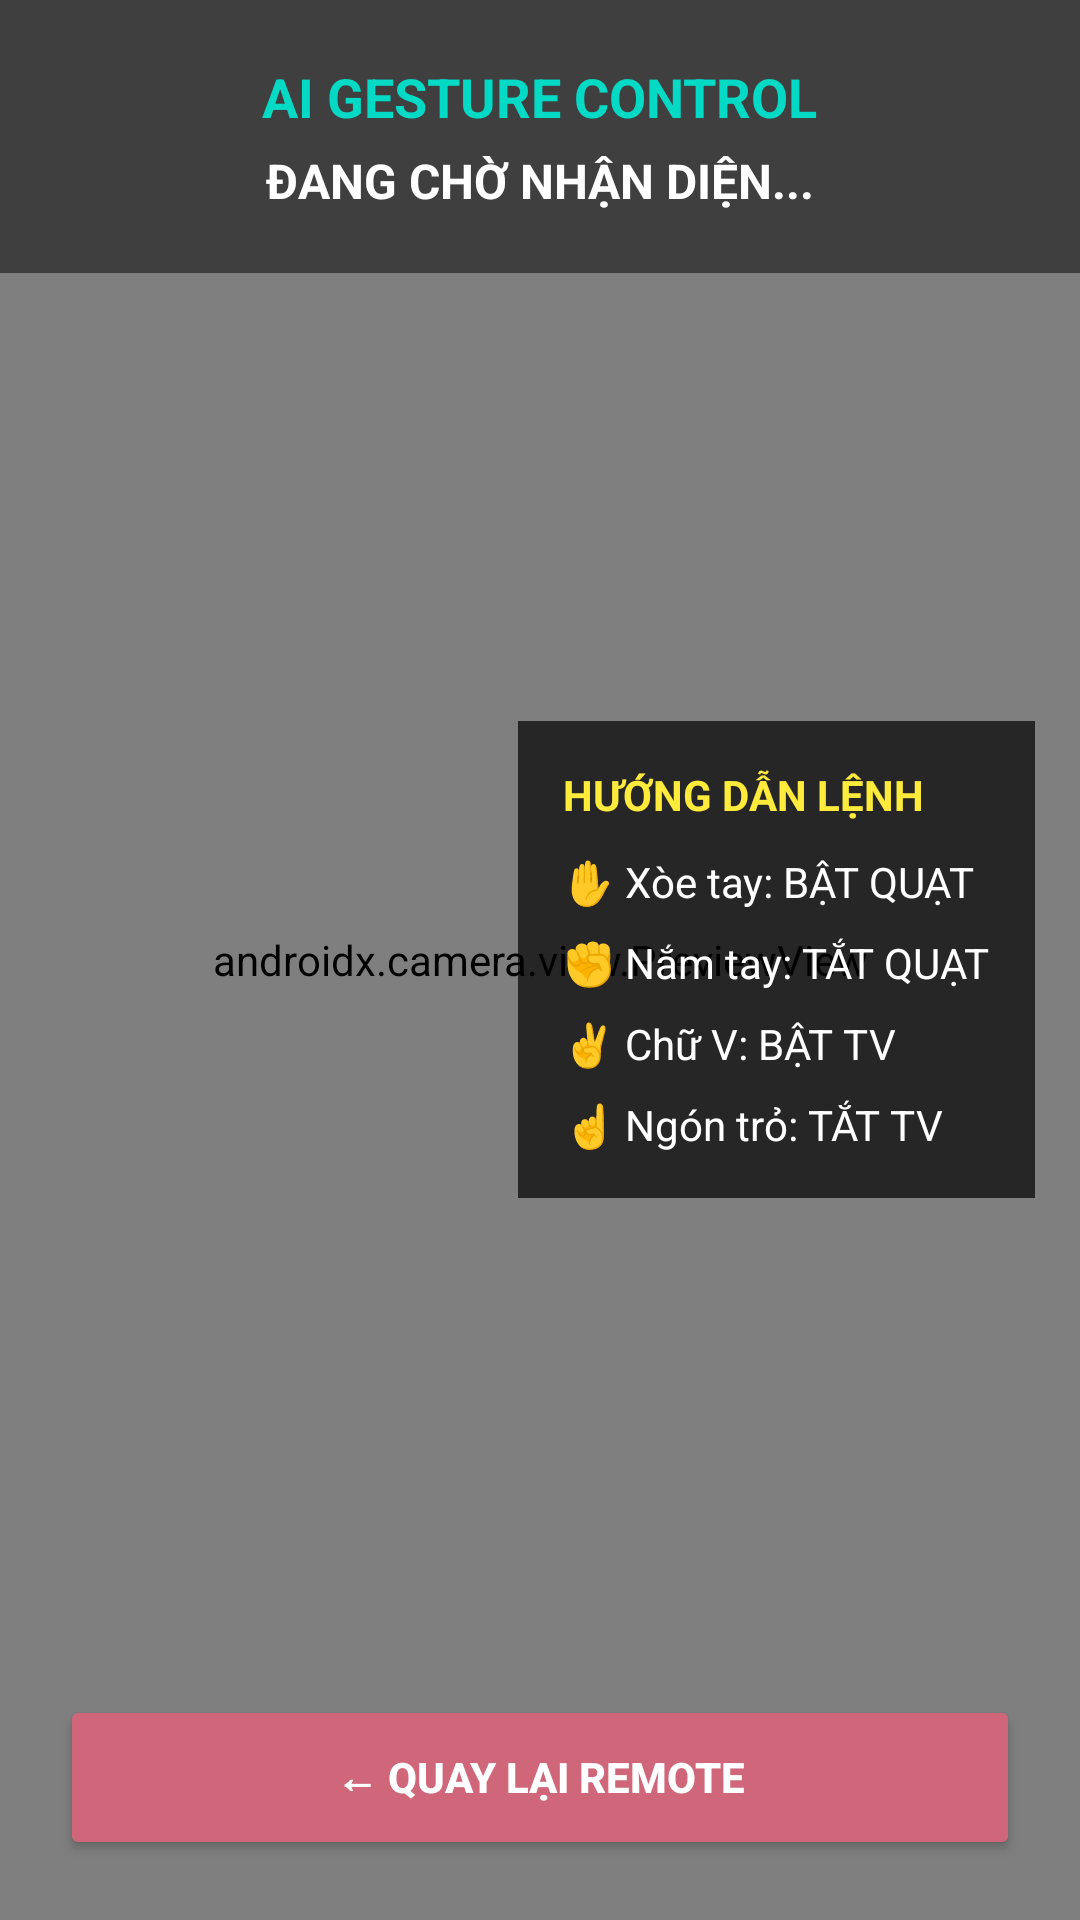

Reconstruct the res/layout file that produces this screen, plus the resources it refers to.
<!-- AndroidManifest.xml: application theme Theme.BTQT_3 -->
<!-- res/layout/activity_gesture.xml -->
<?xml version="1.0" encoding="utf-8"?>
<RelativeLayout xmlns:android="http://schemas.android.com/apk/res/android"
    xmlns:app="http://schemas.android.com/apk/res-auto"
    android:layout_width="match_parent"
    android:layout_height="match_parent"
    android:background="#000000">

    
    <androidx.camera.view.PreviewView
        android:id="@+id/viewFinder"
        android:layout_width="match_parent"
        android:layout_height="match_parent" />

    
    <LinearLayout
        android:id="@+id/topPanel"
        android:layout_width="match_parent"
        android:layout_height="wrap_content"
        android:orientation="vertical"
        android:padding="20dp"
        android:background="#80000000"
        android:layout_alignParentTop="true">

        <TextView
            android:id="@+id/txtGestureTitle"
            android:layout_width="wrap_content"
            android:layout_height="wrap_content"
            android:text="AI GESTURE CONTROL"
            android:textColor="#03DAC5"
            android:textSize="18sp"
            android:textStyle="bold"
            android:layout_gravity="center" />

        <TextView
            android:id="@+id/txtGestureResult"
            android:layout_width="wrap_content"
            android:layout_height="wrap_content"
            android:text="ĐANG CHỜ NHẬN DIỆN..."
            android:textColor="#FFFFFF"
            android:textSize="16sp"
            android:textStyle="bold"
            android:layout_marginTop="5dp"
            android:layout_gravity="center" />
    </LinearLayout>

    
    <LinearLayout
        android:layout_width="wrap_content"
        android:layout_height="wrap_content"
        android:layout_centerVertical="true"
        android:layout_alignParentEnd="true"
        android:layout_marginEnd="15dp"
        android:padding="15dp"
        android:background="#B3000000"
        android:orientation="vertical">

        <TextView
            android:layout_width="wrap_content"
            android:layout_height="wrap_content"
            android:text="HƯỚNG DẪN LỆNH"
            android:textColor="#FFEB3B"
            android:textStyle="bold"
            android:textSize="14sp"
            android:layout_marginBottom="10dp"/>

        <TextView
            android:layout_width="wrap_content"
            android:layout_height="wrap_content"
            android:text="✋ Xòe tay: BẬT QUẠT"
            android:textColor="#FFFFFF"
            android:layout_marginBottom="8dp" />

        <TextView
            android:layout_width="wrap_content"
            android:layout_height="wrap_content"
            android:text="✊ Nắm tay: TẮT QUẠT"
            android:textColor="#FFFFFF"
            android:layout_marginBottom="8dp" />

        <TextView
            android:layout_width="wrap_content"
            android:layout_height="wrap_content"
            android:text="✌️ Chữ V: BẬT TV"
            android:textColor="#FFFFFF"
            android:layout_marginBottom="8dp" />

        <TextView
            android:layout_width="wrap_content"
            android:layout_height="wrap_content"
            android:text="☝️ Ngón trỏ: TẮT TV"
            android:textColor="#FFFFFF" />
    </LinearLayout>

    
    <Button
        android:id="@+id/btnBack"
        android:layout_width="match_parent"
        android:layout_height="55dp"
        android:layout_alignParentBottom="true"
        android:layout_margin="20dp"
        android:text="← QUAY LẠI REMOTE"
        android:textColor="#FFFFFF"
        android:textStyle="bold"
        android:backgroundTint="#CF6679"
        app:cornerRadius="15dp"
        android:elevation="10dp" />

</RelativeLayout>
<!-- resources referenced by this layout -->
<resources>
  <style name="Theme.BTQT_3" parent="Base.Theme.BTQT_3" />
  <style name="Base.Theme.BTQT_3" parent="Theme.Material3.DayNight.NoActionBar">
          
          
      </style>
</resources>
